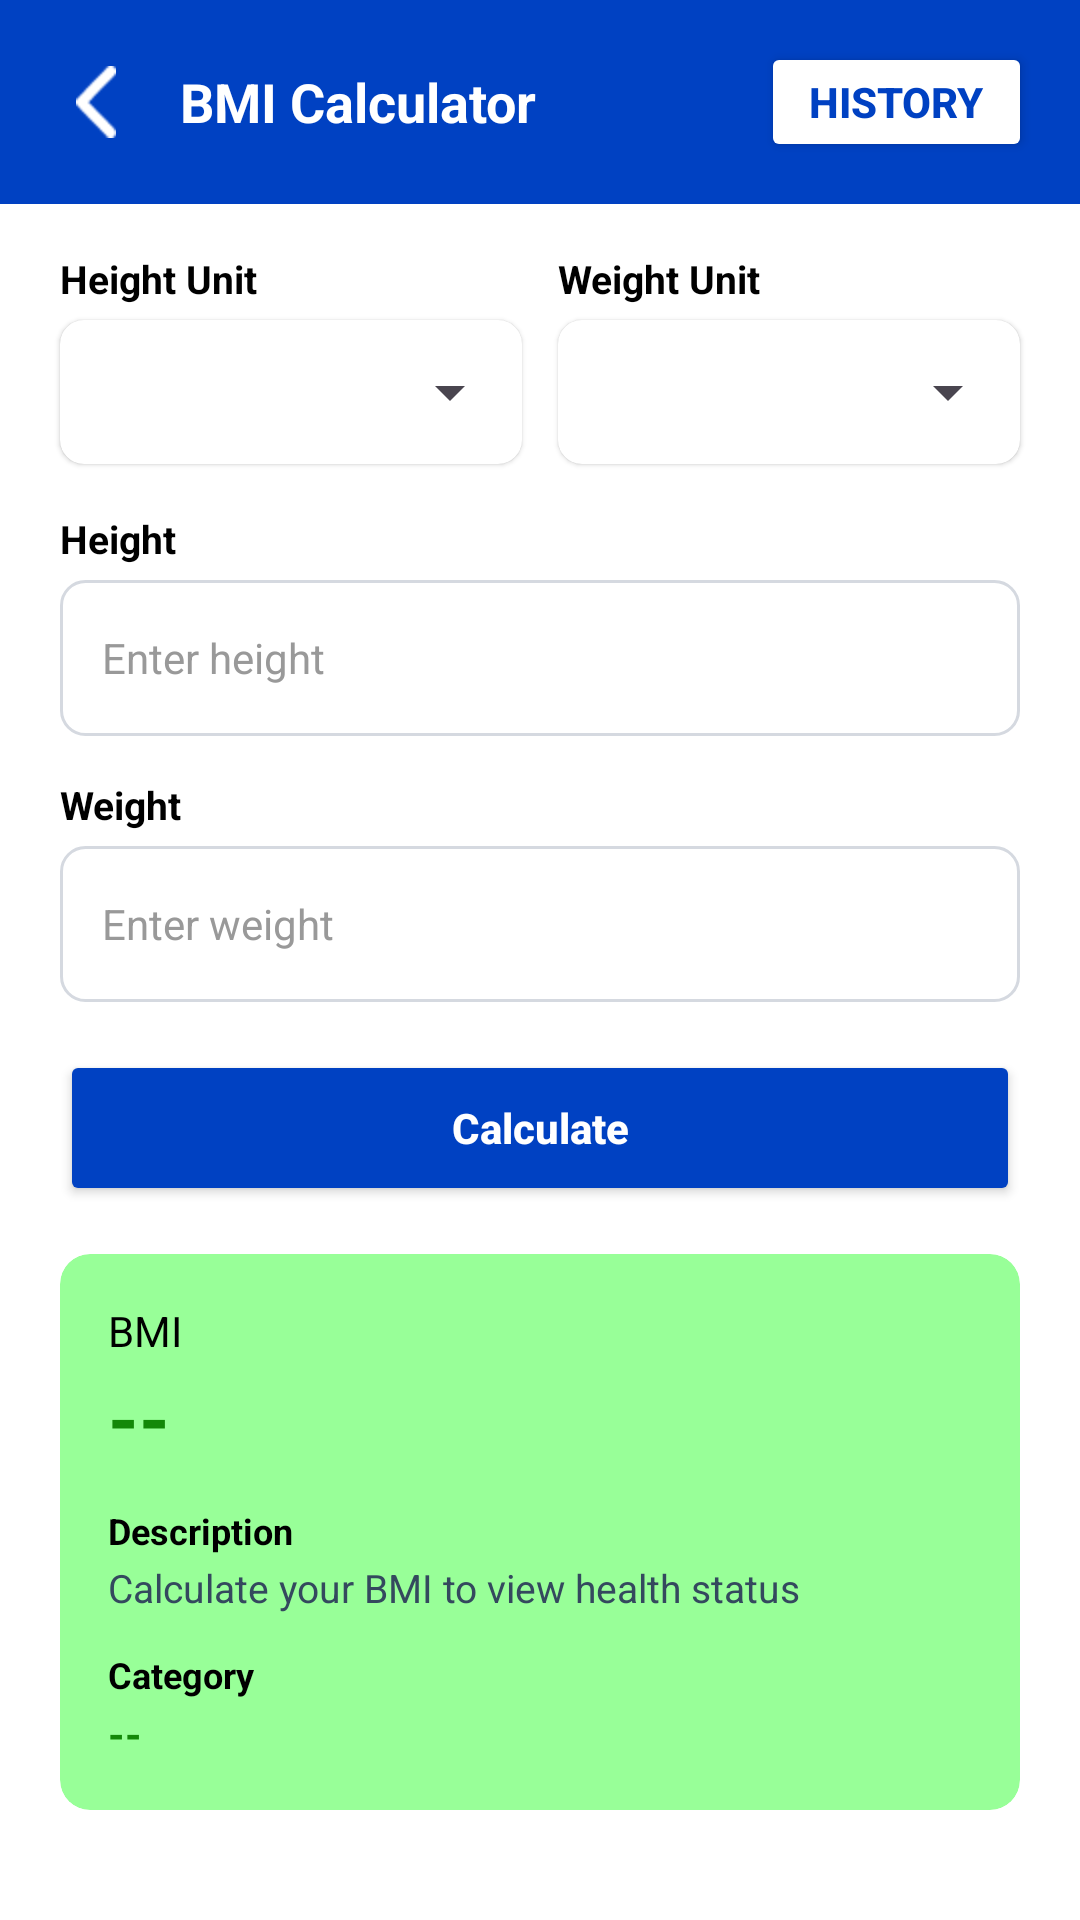

Here is an Android app screen rendered from its layout file. Give the layout XML and the strings, colors and styles it references.
<!-- AndroidManifest.xml: application theme Theme.Task_2 -->
<!-- res/layout/activity_bmi_calculator.xml -->
<?xml version="1.0" encoding="utf-8"?>
<androidx.constraintlayout.widget.ConstraintLayout
    xmlns:android="http://schemas.android.com/apk/res/android"
    xmlns:app="http://schemas.android.com/apk/res-auto"
    xmlns:tools="http://schemas.android.com/tools"
    android:id="@+id/main"
    android:layout_width="match_parent"
    android:layout_height="match_parent"
    android:background="@color/white"
    tools:context=".calculator">

    <LinearLayout
        android:id="@+id/headerLayout"
        android:layout_width="0dp"
        android:layout_height="wrap_content"
        android:minHeight="64dp"
        android:background="@color/Blue"
        android:gravity="center_vertical"
        android:orientation="horizontal"
        android:paddingStart="8dp"
        android:paddingEnd="16dp"
        android:paddingTop="10dp"
        android:paddingBottom="10dp"
        app:layout_constraintTop_toTopOf="parent"
        app:layout_constraintStart_toStartOf="parent"
        app:layout_constraintEnd_toEndOf="parent">

        <ImageButton
            android:id="@+id/backButton"
            android:layout_width="48dp"
            android:layout_height="48dp"
            android:background="?attr/selectableItemBackgroundBorderless"
            android:contentDescription="Back"
            android:padding="12dp"
            android:scaleType="fitCenter"
            android:src="@drawable/ic_arrow_back"
            app:tint="@color/white" />

        <TextView
            android:layout_width="0dp"
            android:layout_height="wrap_content"
            android:layout_marginStart="4dp"
            android:layout_weight="1"
            android:text="BMI Calculator"
            android:textColor="@color/white"
            android:textSize="18sp"
            android:textStyle="bold" />

        <Button
            android:id="@+id/Historybtn"
            android:layout_width="wrap_content"
            android:layout_height="40dp"
            android:text="History"
            android:textColor="@color/Blue"
            android:textStyle="bold"
            android:paddingStart="16dp"
            android:paddingEnd="16dp"
            android:backgroundTint="@color/white" />

    </LinearLayout>

    
    <TextView
        android:id="@+id/heightUnitLabel"
        android:layout_width="0dp"
        android:layout_height="wrap_content"
        android:layout_marginStart="20dp"
        android:layout_marginTop="16dp"
        android:layout_marginEnd="6dp"
        android:text="Height Unit"
        android:textColor="@color/black"
        android:textSize="13sp"
        android:textStyle="bold"
        app:layout_constraintTop_toBottomOf="@id/headerLayout"
        app:layout_constraintStart_toStartOf="parent"
        app:layout_constraintEnd_toStartOf="@id/weightUnitLabel" />

    <TextView
        android:id="@+id/weightUnitLabel"
        android:layout_width="0dp"
        android:layout_height="wrap_content"
        android:layout_marginStart="6dp"
        android:layout_marginTop="16dp"
        android:layout_marginEnd="20dp"
        android:text="Weight Unit"
        android:textColor="@color/black"
        android:textSize="13sp"
        android:textStyle="bold"
        app:layout_constraintTop_toBottomOf="@id/headerLayout"
        app:layout_constraintStart_toEndOf="@id/heightUnitLabel"
        app:layout_constraintEnd_toEndOf="parent" />

    
    <androidx.cardview.widget.CardView
        android:id="@+id/heightUnitCard"
        android:layout_width="0dp"
        android:layout_height="48dp"
        android:layout_marginStart="20dp"
        android:layout_marginTop="5dp"
        android:layout_marginEnd="6dp"
        app:cardBackgroundColor="@color/white"
        app:cardCornerRadius="8dp"
        app:cardElevation="1dp"
        app:layout_constraintTop_toBottomOf="@id/heightUnitLabel"
        app:layout_constraintStart_toStartOf="parent"
        app:layout_constraintEnd_toStartOf="@id/weightUnitCard">

        <Spinner
            android:id="@+id/heightUnitSpinner"
            android:layout_width="match_parent"
            android:layout_height="match_parent"
            android:paddingStart="8dp"
            android:paddingEnd="8dp"/>

    </androidx.cardview.widget.CardView>

    <androidx.cardview.widget.CardView
        android:id="@+id/weightUnitCard"
        android:layout_width="0dp"
        android:layout_height="48dp"
        android:layout_marginStart="6dp"
        android:layout_marginTop="5dp"
        android:layout_marginEnd="20dp"
        app:cardBackgroundColor="@color/white"
        app:cardCornerRadius="8dp"
        app:cardElevation="1dp"
        app:layout_constraintTop_toBottomOf="@id/weightUnitLabel"
        app:layout_constraintStart_toEndOf="@id/heightUnitCard"
        app:layout_constraintEnd_toEndOf="parent">

        <Spinner
            android:id="@+id/weightUnitSpinner"
            android:layout_width="match_parent"
            android:layout_height="match_parent"
            android:paddingStart="8dp"
            android:paddingEnd="8dp" />

    </androidx.cardview.widget.CardView>

    
    <TextView
        android:id="@+id/heightLabel"
        android:layout_width="wrap_content"
        android:layout_height="wrap_content"
        android:layout_marginStart="20dp"
        android:layout_marginTop="16dp"
        android:text="Height"
        android:textColor="@color/black"
        android:textSize="13sp"
        android:textStyle="bold"
        app:layout_constraintTop_toBottomOf="@id/heightUnitCard"
        app:layout_constraintStart_toStartOf="parent" />

    <EditText
        android:id="@+id/height"
        android:layout_width="0dp"
        android:layout_height="52dp"
        android:layout_marginStart="20dp"
        android:layout_marginTop="5dp"
        android:layout_marginEnd="20dp"
        android:background="@drawable/input_box"
        android:hint="Enter height"
        android:inputType="numberDecimal"
        android:paddingStart="14dp"
        android:paddingEnd="14dp"
        android:singleLine="true"
        android:textColor="@color/black"
        android:textColorHint="@color/light_grey"
        android:textSize="14sp"
        app:layout_constraintTop_toBottomOf="@id/heightLabel"
        app:layout_constraintStart_toStartOf="parent"
        app:layout_constraintEnd_toEndOf="parent" />

    
    <TextView
        android:id="@+id/weightLabel"
        android:layout_width="wrap_content"
        android:layout_height="wrap_content"
        android:layout_marginStart="20dp"
        android:layout_marginTop="14dp"
        android:text="Weight"
        android:textColor="@color/black"
        android:textSize="13sp"
        android:textStyle="bold"
        app:layout_constraintTop_toBottomOf="@id/height"
        app:layout_constraintStart_toStartOf="parent" />

    <EditText
        android:id="@+id/weight"
        android:layout_width="0dp"
        android:layout_height="52dp"
        android:layout_marginStart="20dp"
        android:layout_marginTop="5dp"
        android:layout_marginEnd="20dp"
        android:background="@drawable/input_box"
        android:hint="Enter weight"
        android:inputType="numberDecimal"
        android:paddingStart="14dp"
        android:paddingEnd="14dp"
        android:singleLine="true"
        android:textColor="@color/black"
        android:textColorHint="@color/light_grey"
        android:textSize="14sp"
        app:layout_constraintTop_toBottomOf="@id/weightLabel"
        app:layout_constraintStart_toStartOf="parent"
        app:layout_constraintEnd_toEndOf="parent" />

    
    <Button
        android:id="@+id/btnCalculate"
        android:layout_width="0dp"
        android:layout_height="52dp"
        android:layout_marginStart="20dp"
        android:layout_marginTop="16dp"
        android:layout_marginEnd="20dp"
        android:backgroundTint="@color/Blue"
        android:text="Calculate"
        android:textAllCaps="false"
        android:textColor="@color/white"
        android:textSize="14sp"
        android:textStyle="bold"
        app:layout_constraintTop_toBottomOf="@id/weight"
        app:layout_constraintStart_toStartOf="parent"
        app:layout_constraintEnd_toEndOf="parent" />

    
    <androidx.cardview.widget.CardView
        android:id="@+id/resultCard"
        android:layout_width="0dp"
        android:layout_height="wrap_content"
        android:layout_marginStart="20dp"
        android:layout_marginTop="16dp"
        android:layout_marginEnd="20dp"
        app:cardBackgroundColor="@color/light_green"
        app:cardCornerRadius="10dp"
        app:cardElevation="0dp"
        app:layout_constraintTop_toBottomOf="@id/btnCalculate"
        app:layout_constraintStart_toStartOf="parent"
        app:layout_constraintEnd_toEndOf="parent">

        <LinearLayout
            android:layout_width="match_parent"
            android:layout_height="wrap_content"
            android:orientation="vertical"
            android:padding="16dp">

            <TextView
                android:layout_width="wrap_content"
                android:layout_height="wrap_content"
                android:text="BMI"
                android:textColor="@color/black"
                android:textSize="14sp" />

            <TextView
                android:id="@+id/BMIvalue"
                android:layout_width="wrap_content"
                android:layout_height="wrap_content"
                android:layout_marginTop="2dp"
                android:text="--"
                android:textColor="@color/Green"
                android:textSize="26sp"
                android:textStyle="bold" />

            <TextView
                android:id="@+id/Descriptionhead"
                android:layout_width="wrap_content"
                android:layout_height="wrap_content"
                android:layout_marginTop="12dp"
                android:text="Description"
                android:textColor="@color/black"
                android:textSize="12sp"
                android:textStyle="bold" />

            <TextView
                android:id="@+id/Description"
                android:layout_width="wrap_content"
                android:layout_height="wrap_content"
                android:layout_marginTop="2dp"
                android:text="Calculate your BMI to view health status"
                android:textColor="#34495E"
                android:textSize="13sp" />

            <TextView
                android:layout_width="wrap_content"
                android:layout_height="wrap_content"
                android:layout_marginTop="12dp"
                android:text="Category"
                android:textColor="@color/black"
                android:textSize="12sp"
                android:textStyle="bold" />

            <TextView
                android:id="@+id/Categorytype"
                android:layout_width="wrap_content"
                android:layout_height="wrap_content"
                android:layout_marginTop="2dp"
                android:text="--"
                android:textColor="@color/Green"
                android:textSize="14sp"
                android:textStyle="bold" />

        </LinearLayout>

    </androidx.cardview.widget.CardView>

</androidx.constraintlayout.widget.ConstraintLayout>
<!-- resources referenced by this layout -->
<resources>
  <color name="Blue">#0041C2</color>
  <color name="Green">#138808</color>
  <color name="black">#FF000000</color>
  <color name="light_green">#98FF98</color>
  <color name="light_grey">#999999</color>
  <color name="white">#FFFFFFFF</color>
  <!-- drawable ic_arrow_back: png bitmap (drawable, 340 bytes) -->
  <!-- drawable input_box (drawable) -->
  <?xml version="1.0" encoding="utf-8"?>
  <shape xmlns:android="http://schemas.android.com/apk/res/android"
      android:shape="rectangle">
  
      <solid android:color="@color/white" />
  
      <stroke
          android:width="1dp"
          android:color="#D5D9E0" />
  
      <corners android:radius="8dp" />
  
  </shape>
  <style name="Theme.Task_2" parent="Base.Theme.Task_2" />
  <style name="Base.Theme.Task_2" parent="Theme.Material3.DayNight.NoActionBar">
          
          <item name="colorPrimary">@color/Blue</item>
          <item name="colorPrimaryVariant">@color/Blue</item>
          <item name="android:statusBarColor">@color/Blue</item>
      </style>
</resources>
